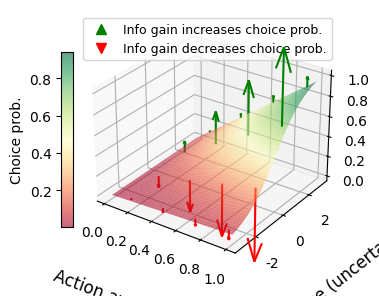

Reproduce this figure in Python.
import numpy as np
import matplotlib.pyplot as plt
from mpl_toolkits.mplot3d import Axes3D
import matplotlib as mpl
from scipy.optimize import brentq

plt.rcParams.update({
    'font.family': 'Arial',
    'font.size': 10,
    'axes.titlesize': 13,
    'axes.labelsize': 11,
    'figure.titlesize': 15
})

p_range = np.linspace(0.01, 1.0, 50)
y_range = np.linspace(-3, 3, 50)
P_mesh, Y_mesh = np.meshgrid(p_range, y_range)

beta_initial = 1
target_entropy = 0.1
max_entropy = np.log(2)


def calculate_p_choice(y_diff, beta):
    exp_arg = np.clip(beta * (-y_diff), -700, 700)
    return np.clip(1.0 / (1.0 + np.exp(exp_arg)), 1e-9, 1.0 - 1e-9)


def calculate_pi_u(p_avail, p_choice):
    return p_avail * p_choice


def calculate_entropy(p_choice):
    p_c = np.clip(p_choice, 1e-9, 1.0 - 1e-9)
    p_not_c = 1.0 - p_c
    return -(p_c * np.log(p_c) + p_not_c * np.log(p_not_c))


def entropy_solver(p, target_h):
    return calculate_entropy(p) - target_h


def find_p_choice_for_entropy(target_h, initial_p):
    target_h = np.clip(target_h, 1e-9, max_entropy - 1e-9)

    if np.isclose(target_h, 0):
        return 0.0 if initial_p < 0.5 else 1.0
    if np.isclose(target_h, max_entropy):
        return 0.5

    try:
        p_lower = brentq(entropy_solver, 1e-9, 0.5 - 1e-9, args=(target_h,))
    except:
        p_lower = np.clip(np.sqrt(target_h / 2), 0, 0.49)

    p_upper = 1.0 - p_lower
    return p_upper if initial_p >= 0.5 else p_lower


# calculate initial policy surface
p_choice_initial = calculate_p_choice(Y_mesh, beta_initial)
pi_u_initial = calculate_pi_u(P_mesh, p_choice_initial)

# create plot
fig = plt.figure(figsize=(4, 4))
ax = fig.add_subplot(111, projection='3d')

surf = ax.plot_surface(P_mesh, Y_mesh, pi_u_initial, cmap='RdYlGn',
                       edgecolor='none', alpha=0.6)

ax.set_xlabel('Action availability', labelpad=18, fontsize=12)
ax.set_ylabel('Value difference (uncertain - certain)', labelpad=18, fontsize=12)
ax.set_zlabel('Choice prob.', labelpad=12, fontsize=12)

cbar = fig.colorbar(surf, shrink=0.5, aspect=15, pad=0.02, location='left')
cbar.set_label('Choice prob.', fontsize=10)

# add vector field
p_grid = np.linspace(0.15, 0.95, 4)
y_grid = np.linspace(-2.8, 2.8, 4)

for p0 in p_grid:
    for y0 in y_grid:
        p_choice_init = calculate_p_choice(y0, beta_initial)
        pi_u_init = calculate_pi_u(p0, p_choice_init)

        p_choice_new = find_p_choice_for_entropy(target_entropy, p_choice_init)
        pi_u_new = calculate_pi_u(p0, p_choice_new)

        w = 3 * (pi_u_new - pi_u_init)

        if w > 0.005:
            color = "green"
        elif w < -0.005:
            color = "red"
        else:
            color = "blue"

        if abs(w) > 0.001:
            ax.quiver(p0, y0, pi_u_init, 0, 0, w, color=color,
                      linewidth=1.5, arrow_length_ratio=0.3, normalize=False)

ax.view_init(elev=28, azim=-55)
ax.set_zlim(-0.05, P_mesh.max() + 0.05)

from matplotlib.lines import Line2D

legend_elements = [
    Line2D([0], [0], color='green', marker='^', linestyle='None', markersize=7,
           label='Info gain increases choice prob.'),
    Line2D([0], [0], color='red', marker='v', linestyle='None', markersize=7,
           label='Info gain decreases choice prob.'),
]
ax.legend(handles=legend_elements, loc='upper right', bbox_to_anchor=(0.99, 0.99),
          fontsize=9)

plt.tight_layout(rect=[0.05, 0, 0.95, 0.95])
mpl.rcParams['pdf.fonttype'] = 42
plt.savefig('decision_making_manifold.pdf', bbox_inches='tight')
plt.savefig('decision_making_manifold.svg', bbox_inches='tight')
plt.show()